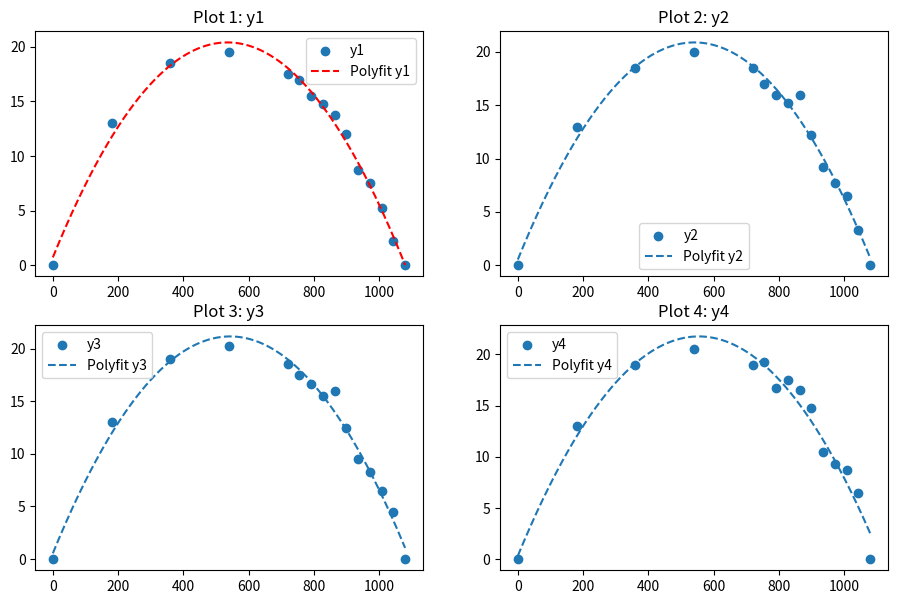

The matplotlib source for this figure:
import numpy as np
import matplotlib.pyplot as plt


x = np.array([1080, 1044, 1008, 972, 936, 900, 864, 828, 792, 756, 720, 540, 360, 180, 0])
y1 = np.array([0, 2.25, 5.25, 7.5, 8.75, 12, 13.75, 14.75, 15.5, 17, 17.5, 19.5, 18.5, 13, 0])
y2 = np.array([0, 3.25, 6.5, 7.75, 9.25, 12.25, 16, 15.25, 16, 17, 18.5, 20, 18.5, 13, 0])
y3 = np.array([0, 4.5, 6.5, 8.25, 9.5, 12.5, 16, 15.5, 16.6, 17.5, 18.5, 20.25, 19, 13, 0])
y4 = np.array([0, 6.5, 8.75, 9.25, 10.5, 14.75, 16.5, 17.5, 16.75, 19.25, 19, 20.5, 19, 13, 0])


plt.figure(figsize=(11,7))
plt.subplot(2, 2, 1)
plt.scatter(x, y1, label='y1')
plt.title('Plot 1: y1')

plt.subplot(2, 2, 2)
plt.scatter(x, y2, label='y2')
plt.title('Plot 2: y2')

plt.subplot(2, 2, 3)
plt.scatter(x, y3, label='y3')
plt.title('Plot 3: y3')

plt.subplot(2, 2, 4)
plt.scatter(x, y4, label='y4')
plt.title('Plot 4: y4')


coeffs1 = np.polyfit(x, y1, 2)
coeffs2 = np.polyfit(x, y2, 2)
coeffs3 = np.polyfit(x, y3, 2)
coeffs4 = np.polyfit(x, y4, 2)


poly1 = np.poly1d(coeffs1)
poly2 = np.poly1d(coeffs2)
poly3 = np.poly1d(coeffs3)
poly4 = np.poly1d(coeffs4)


x_fit = np.linspace(min(x), max(x), 500)


plt.subplot(2, 2, 1)
plt.plot(x_fit, poly1(x_fit), label='Polyfit y1', linestyle='--', color = 'red')
plt.legend()

plt.subplot(2, 2, 2)
plt.plot(x_fit, poly2(x_fit), label='Polyfit y2', linestyle='--')
plt.legend()

plt.subplot(2, 2, 3)
plt.plot(x_fit, poly3(x_fit), label='Polyfit y3', linestyle='--')
plt.legend()

plt.subplot(2, 2, 4)
plt.plot(x_fit, poly4(x_fit), label='Polyfit y4', linestyle='--')
plt.legend()



plt.show()



